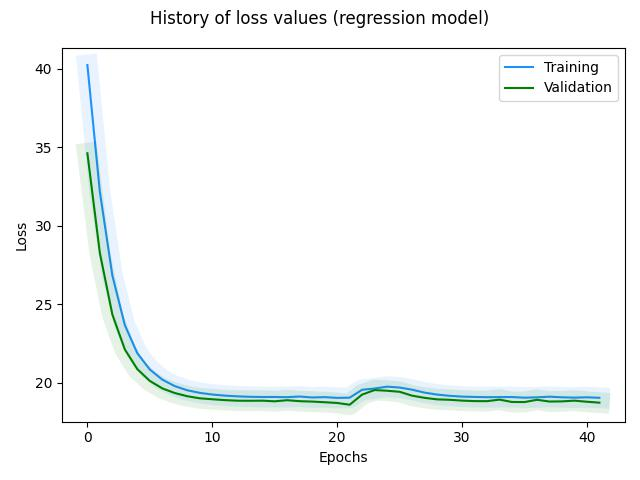

Source data for this figure (header and first rows):
, loss, rmse, mse, mae, val_loss, val_rmse, val_mse, val_mae, _timestamp, _runtime
0, 40.25, 31.54, 994.8, 19.8, 34.62, 29.94, 896.5, 18.98, 1724346032, 25
1, 32.16, 30.47, 928.7, 19.32, 28.27, 29.51, 870.7, 18.87, 1724346032, 25
2, 26.84, 30.08, 904.8, 19.2, 24.35, 29.16, 850.5, 18.79, 1724346032, 25
3, 23.67, 29.77, 886.1, 19.13, 22.12, 28.89, 834.8, 18.75, 1724346032, 25
4, 21.88, 29.54, 872.4, 19.07, 20.87, 28.67, 822.1, 18.73, 1724346032, 25
5, 20.84, 29.27, 856.8, 19.04, 20.12, 28.42, 807.7, 18.71, 1724346032, 25
6, 20.2, 29.09, 846.4, 19.01, 19.64, 28.28, 799.7, 18.71, 1724346032, 25
7, 19.78, 28.9, 835.2, 18.99, 19.34, 28.12, 790.5, 18.71, 1724346033, 26
8, 19.52, 28.79, 828.7, 18.98, 19.14, 28.11, 790, 18.71, 1724346033, 26
9, 19.35, 28.83, 831.1, 18.98, 19.01, 28.17, 793.3, 18.7, 1724346033, 26
10, 19.25, 28.75, 826.6, 18.98, 18.95, 28, 784, 18.72, 1724346033, 26
11, 19.18, 28.76, 827.3, 18.97, 18.89, 28.02, 785.1, 18.71, 1724346033, 26
12, 19.13, 28.67, 822, 18.97, 18.86, 27.98, 782.9, 18.71, 1724346033, 26
13, 19.1, 28.77, 827.5, 18.97, 18.85, 27.92, 779.5, 18.72, 1724346033, 26
14, 19.09, 28.73, 825.2, 18.97, 18.86, 27.71, 767.9, 18.72, 1724346033, 26
15, 19.09, 28.33, 802.4, 18.95, 18.82, 27.87, 776.8, 18.7, 1724346033, 26
16, 19.08, 28.92, 836.5, 18.97, 18.89, 27.6, 761.6, 18.75, 1724346033, 26
17, 19.12, 28.13, 791.3, 18.97, 18.82, 27.76, 770.8, 18.69, 1724346034, 27
18, 19.06, 28.82, 830.5, 18.94, 18.8, 28.05, 786.8, 18.67, 1724346034, 27
19, 19.08, 28.48, 811.1, 18.95, 18.76, 27.96, 781.6, 18.62, 1724346034, 27
20, 19.04, 28.71, 824.1, 18.89, 18.71, 27.83, 774.7, 18.54, 1724346034, 27
21, 19.05, 28.69, 823.2, 18.86, 18.6, 27.8, 772.8, 18.37, 1724346034, 27
22, 19.55, 28.59, 817.3, 19.25, 19.25, 27.6, 762, 18.77, 1724346034, 27
23, 19.63, 28.99, 840.3, 19.02, 19.53, 27.49, 755.7, 18.78, 1724346034, 27
24, 19.75, 28.35, 803.8, 18.99, 19.49, 27.79, 772.1, 18.74, 1724346034, 27
25, 19.69, 28.51, 813, 18.97, 19.42, 27.6, 762, 18.76, 1724346034, 27
26, 19.56, 28.37, 805, 18.97, 19.18, 27.95, 781.4, 18.71, 1724346034, 27
27, 19.37, 28.65, 821.1, 18.97, 19.04, 27.84, 775, 18.72, 1724346034, 27
28, 19.25, 28.43, 808.3, 18.97, 18.94, 27.85, 775.4, 18.71, 1724346034, 27
29, 19.17, 28.71, 824.3, 18.97, 18.91, 27.67, 765.5, 18.74, 1724346035, 28
30, 19.12, 28.51, 812.6, 18.96, 18.86, 27.7, 767.5, 18.72, 1724346035, 28
31, 19.09, 28.46, 810, 18.95, 18.83, 27.91, 778.9, 18.7, 1724346035, 28
32, 19.08, 28.7, 823.8, 18.95, 18.83, 27.71, 768, 18.7, 1724346035, 28
33, 19.08, 28.55, 814.9, 18.96, 18.92, 27.4, 751, 18.8, 1724346035, 28
34, 19.09, 28.22, 796.1, 18.97, 18.77, 28.13, 791.1, 18.67, 1724346035, 28
35, 19.05, 28.69, 823.1, 18.94, 18.77, 27.89, 778.1, 18.66, 1724346035, 28
36, 19.07, 28.67, 822.2, 18.95, 18.91, 27.43, 752.7, 18.77, 1724346035, 28
37, 19.11, 28.22, 796.5, 18.96, 18.8, 27.98, 783.1, 18.66, 1724346035, 28
38, 19.07, 28.71, 824.2, 18.94, 18.81, 27.77, 771.2, 18.68, 1724346035, 28
39, 19.05, 28.58, 816.9, 18.92, 18.86, 27.7, 767.4, 18.73, 1724346035, 28
40, 19.07, 28.48, 811, 18.94, 18.79, 27.72, 768.6, 18.64, 1724346035, 28
41, 19.04, 28.49, 811.5, 18.88, 18.73, 27.89, 777.8, 18.56, 1724346036, 29
